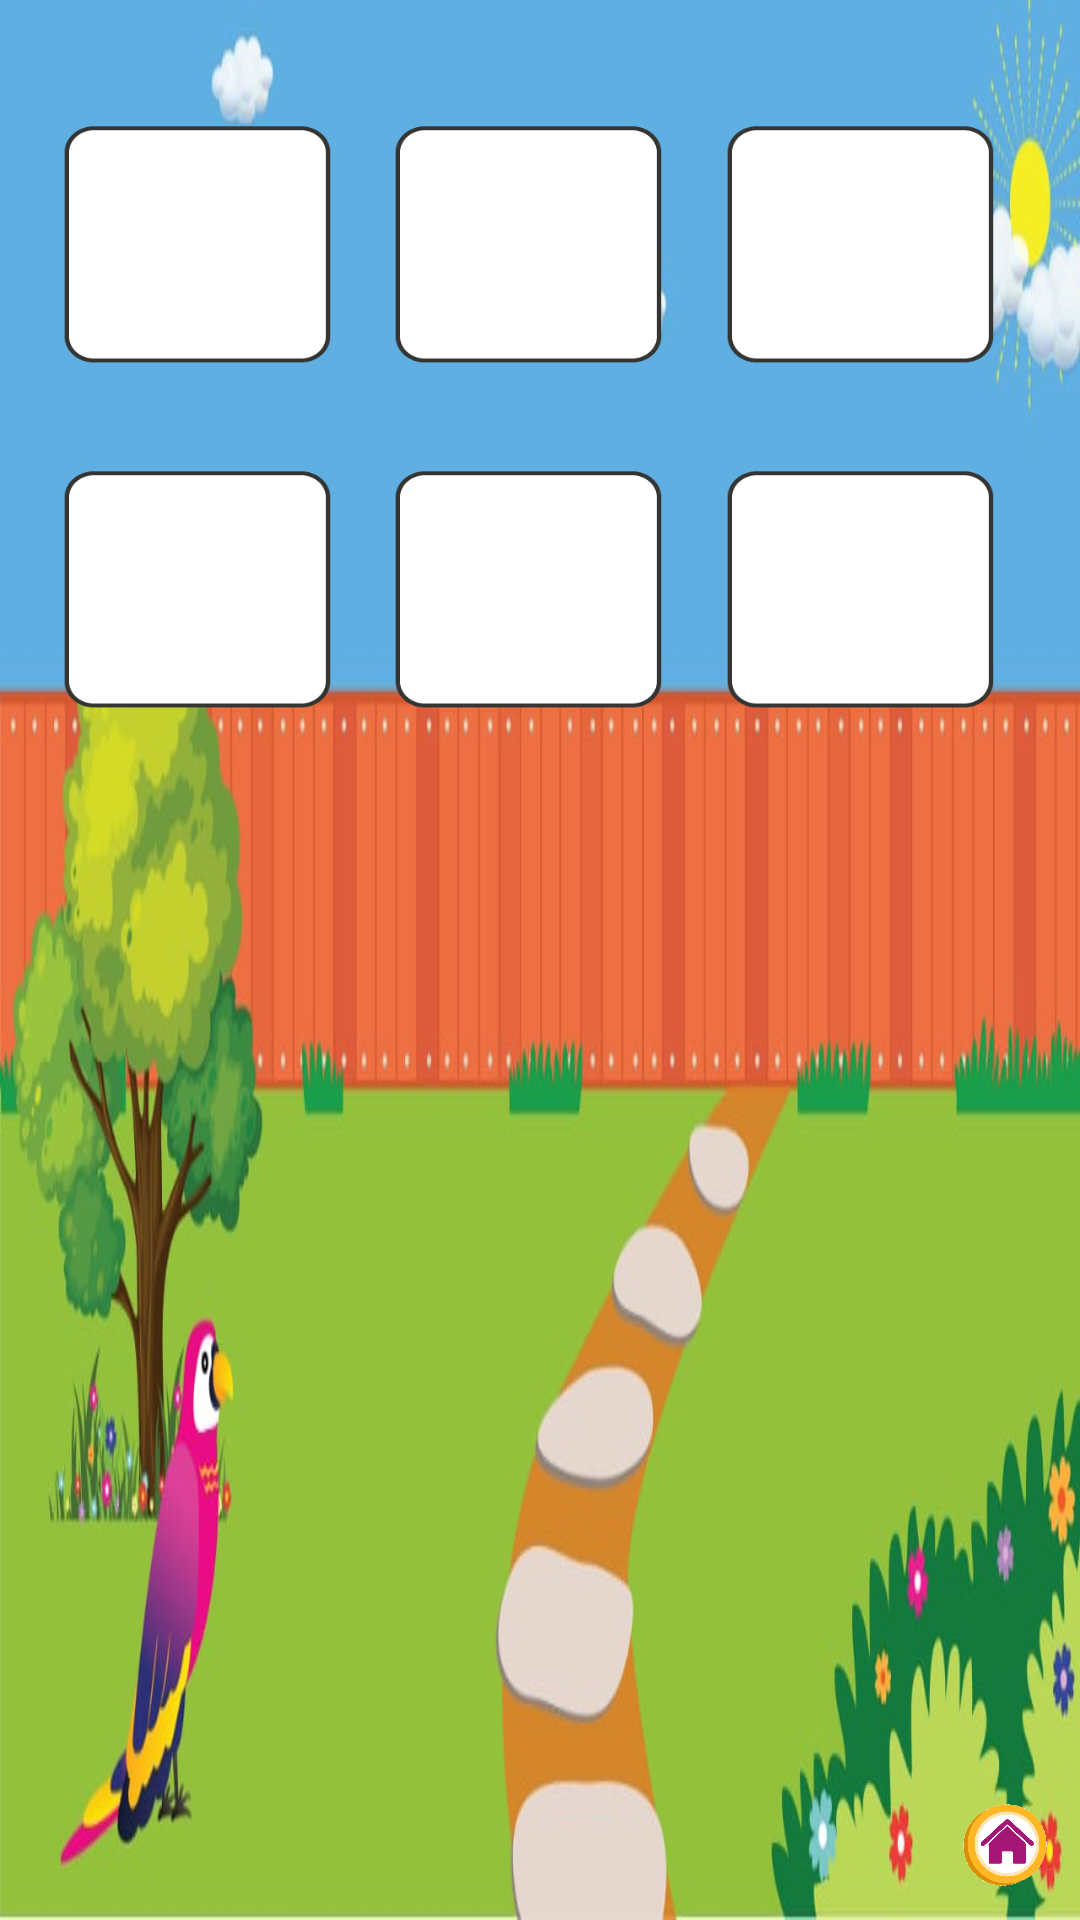

Here is an Android app screen rendered from its layout file. Give the layout XML and the strings, colors and styles it references.
<!-- AndroidManifest.xml: application theme AppTheme -->
<!-- res/layout/activity_parrot.xml -->
<?xml version="1.0" encoding="utf-8"?>
<androidx.constraintlayout.widget.ConstraintLayout
    xmlns:android="http://schemas.android.com/apk/res/android"
    xmlns:app="http://schemas.android.com/apk/res-auto"
    android:layout_width="match_parent"
    android:layout_height="match_parent">

    
    
    
    
    

    <androidx.constraintlayout.widget.ConstraintLayout
        android:id="@+id/parent"
        android:background="@drawable/parrotbg"
        android:layout_width="match_parent"
        android:layout_height="match_parent">


        <ImageView
            android:id="@+id/image_one"
            android:layout_width="@dimen/puzzle_box_width"
            android:layout_height="@dimen/puzzle_box_height"
            android:padding="3dp"
            android:background="@drawable/image_box"
            app:layout_constraintBottom_toTopOf="@+id/image_four"
            app:layout_constraintEnd_toStartOf="@+id/image_two"
            app:layout_constraintStart_toStartOf="parent"
            app:layout_constraintTop_toTopOf="parent"
            app:layout_constraintVertical_bias="0.541" />
        <ImageView
            android:id="@+id/image_two"
            android:layout_width="@dimen/puzzle_box_width"
            android:layout_height="@dimen/puzzle_box_height"
            android:background="@drawable/image_box"
            android:padding="3dp"
            app:layout_constraintEnd_toStartOf="@+id/image_three"
            app:layout_constraintStart_toEndOf="@id/image_one"
            app:layout_constraintTop_toTopOf="@id/image_one" />

        <ImageView
            android:id="@+id/image_three"
            android:layout_width="@dimen/puzzle_box_width"
            android:layout_height="@dimen/puzzle_box_height"
            android:layout_marginEnd="8dp"
            android:padding="3dp"
            android:background="@drawable/image_box"
            app:layout_constraintEnd_toEndOf="parent"
            app:layout_constraintStart_toEndOf="@id/image_two"
            app:layout_constraintTop_toTopOf="@id/image_one" />

        <TextView
            android:layout_marginTop="8dp"
            app:layout_constraintEnd_toEndOf="@+id/image_one"
            app:layout_constraintStart_toStartOf="@+id/image_one"
            app:layout_constraintTop_toBottomOf="@+id/image_one"
            android:textColor="@color/black"
            android:id="@+id/puzzle_name_one"
            android:layout_width="wrap_content"
            android:layout_height="wrap_content" />
        <TextView
            android:textColor="@color/black"
            android:layout_marginTop="8dp"
            app:layout_constraintEnd_toEndOf="@+id/image_two"
            app:layout_constraintStart_toStartOf="@+id/image_two"
            app:layout_constraintTop_toBottomOf="@+id/image_two"
            android:id="@+id/puzzle_name_two"
            android:layout_width="wrap_content"
            android:layout_height="wrap_content" />
        <TextView
            android:textColor="@color/black"
            android:layout_marginTop="8dp"
            app:layout_constraintEnd_toEndOf="@+id/image_three"
            app:layout_constraintStart_toStartOf="@+id/image_three"
            app:layout_constraintTop_toBottomOf="@+id/image_three"
            android:id="@+id/puzzle_name_three"
            android:layout_width="wrap_content"
            android:layout_height="wrap_content" />

        <TextView
            android:textColor="@color/black"
            android:layout_marginTop="8dp"
            app:layout_constraintEnd_toEndOf="@+id/image_four"
            app:layout_constraintStart_toStartOf="@+id/image_four"
            app:layout_constraintTop_toBottomOf="@+id/image_four"
            android:id="@+id/puzzle_name_four"
            android:layout_width="wrap_content"
            android:layout_height="wrap_content" />

        <TextView
            android:textColor="@color/black"
            android:layout_marginTop="8dp"
            app:layout_constraintEnd_toEndOf="@+id/image_five"
            app:layout_constraintStart_toStartOf="@+id/image_five"
            app:layout_constraintTop_toBottomOf="@+id/image_five"
            android:id="@+id/puzzle_name_five"
            android:layout_width="wrap_content"
            android:layout_height="wrap_content" />
        <TextView
            android:textColor="@color/black"
            android:layout_marginTop="8dp"
            app:layout_constraintEnd_toEndOf="@+id/image_six"
            app:layout_constraintStart_toStartOf="@+id/image_six"
            app:layout_constraintTop_toBottomOf="@+id/image_six"
            android:id="@+id/puzzle_name_six"
            android:layout_width="wrap_content"
            android:layout_height="wrap_content" />

        <ImageView
            android:layout_marginTop="8dp"
            android:id="@+id/image_four"
            android:layout_width="@dimen/puzzle_box_width"
            android:layout_height="@dimen/puzzle_box_height"
            android:layout_marginBottom="8dp"
            android:padding="3dp"
            android:background="@drawable/image_box"
            app:layout_constraintStart_toStartOf="@+id/image_one"
            app:layout_constraintTop_toBottomOf="@+id/puzzle_name_one"
            app:layout_constraintVertical_bias="0.283" />
        <ImageView
            android:id="@+id/image_five"
            app:layout_constraintEnd_toStartOf="@+id/image_six"
            app:layout_constraintStart_toEndOf="@+id/image_four"
            app:layout_constraintTop_toTopOf="@+id/image_four"
            android:background="@drawable/image_box"
            android:padding="3dp"
            android:layout_width="@dimen/puzzle_box_width"
            android:layout_height="@dimen/puzzle_box_height" />

        <ImageView
            android:id="@+id/image_six"
            android:layout_width="@dimen/puzzle_box_width"
            android:layout_height="@dimen/puzzle_box_height"
            android:layout_marginEnd="8dp"
            android:padding="3dp"
            android:background="@drawable/image_box"
            app:layout_constraintEnd_toEndOf="parent"
            app:layout_constraintStart_toEndOf="@+id/image_five"
            app:layout_constraintTop_toTopOf="@+id/image_four" />


        <ImageView
            android:id="@+id/save_image_uri"
            android:layout_width="@dimen/puzzle_box_width"
            android:layout_height="@dimen/puzzle_box_height"
            android:layout_marginEnd="8dp"
            android:visibility="gone"
            android:padding="3dp"
            android:background="@drawable/image_box"
            app:layout_constraintEnd_toEndOf="parent"
            app:layout_constraintStart_toEndOf="@+id/image_five"
            app:layout_constraintTop_toTopOf="@+id/image_four" />

        <ImageView
            android:id="@+id/homebtn"
            android:layout_width="50dp"
            android:layout_height="50dp"
            android:padding="5dp"
            android:src="@mipmap/homebutton"
            app:layout_constraintEnd_toEndOf="parent"
            app:layout_constraintBottom_toBottomOf="parent"/>

    </androidx.constraintlayout.widget.ConstraintLayout>
</androidx.constraintlayout.widget.ConstraintLayout>
<!-- resources referenced by this layout -->
<resources>
  <color name="black">#000000</color>
  <dimen name="puzzle_box_height">80dp</dimen>
  <dimen name="puzzle_box_width">90dp</dimen>
  <!-- drawable image_box: png bitmap (drawable-xhdpi, 2289 bytes) -->
  <!-- drawable parrotbg: jpg bitmap (drawable-560dpi, 52317 bytes) -->
  <!-- mipmap homebutton: png bitmap (mipmap-xhdpi, 15020 bytes) -->
  <style name="AppTheme" parent="Theme.AppCompat.Light.NoActionBar">
          
          <item name="colorPrimary">@color/colorPrimary</item>
          <item name="colorPrimaryDark">@color/colorPrimaryDark</item>
          <item name="colorAccent">@color/colorAccent</item>
          <item name="windowNoTitle">true</item>
      </style>
  <color name="colorPrimary">#2196F3</color>
  <color name="colorPrimaryDark">#00ffffff</color>
  <color name="colorAccent">#00ffffff</color>
</resources>
